Run: headless pygame with SDL's dummy video driver; simulated clock (each Clock.tick advances the game by its frame time, no real sleeping); random seed 0; keys injected as events and as key.get_pressed() state; no mouse input.
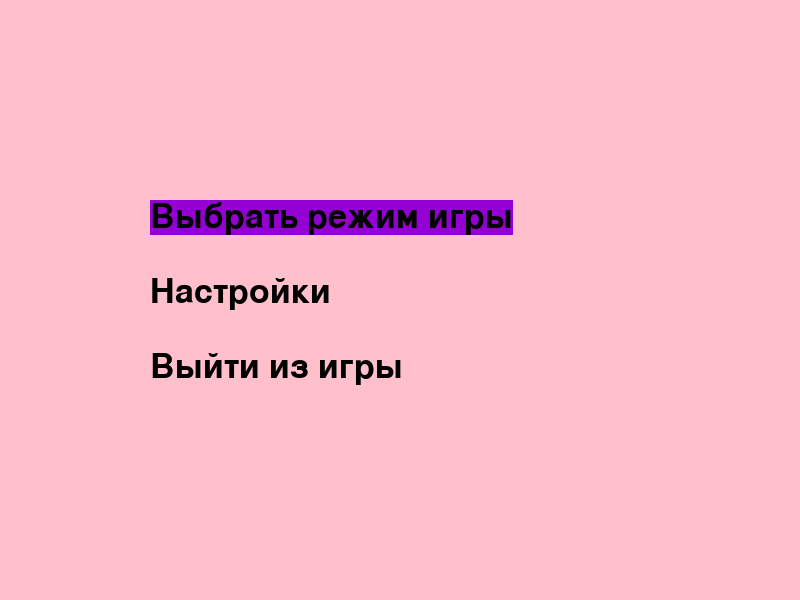
Frame 1 of 4 · flips 1–60 · no input
Frame 2 of 4 · flips 61–180 · tapped SPACE, RETURN · held RIGHT (→), D · screen unchanged from frame 1, image omitted
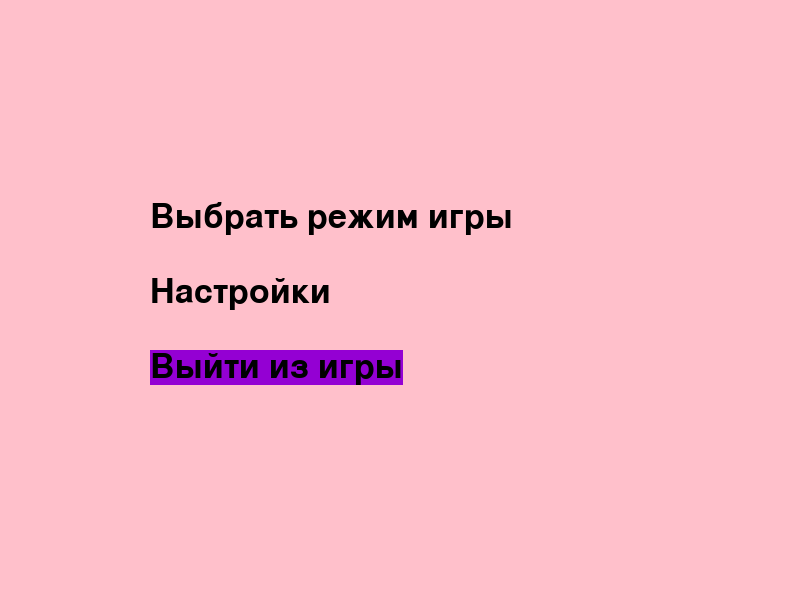
Frame 3 of 4 · flips 181–300 · held DOWN (↓), S
Frame 4 of 4 · flips 301–420 · held LEFT (←), A, UP (↑), W · screen same as frame 1, image omitted

The pygame program that drew these frames:

import sys
import pygame

pygame.init()
size = (800, 600)
screen = pygame.display.set_mode(size)

p_font = pygame.font.SysFont('arial', 50)


class Menu:
    def __init__(self):
        self.option_surfaces = []
        self.callbacks = []
        self.option_index = 0

    def append_option(self, option, callback):
        self.option_surfaces.append(p_font.render(option, True, 'black'))
        self.callbacks.append(callback)

    def switch(self, direction):
        self.option_index = max(0, min(self.option_index + direction, len(self.option_surfaces) - 1))

    def select(self):
        self.callbacks[self.option_index]()

    def draw(self, surface, x, y, option_margins):
        for i, opt in enumerate(self.option_surfaces):
            option_rect = opt.get_rect()
            option_rect.topleft = (x, y + i * option_margins)
            if i == self.option_index:
                pygame.draw.rect(surface, (148, 0, 211), option_rect)
            surface.blit(opt, option_rect)


def terminate():
    pygame.quit()
    sys.exit()


menu = Menu()
menu.append_option('Выбрать режим игры', lambda: print('Выбрать режим игры'))
menu.append_option('Настройки', lambda: print('В разработке'))
menu.append_option('Выйти из игры', terminate)

while True:
    for event in pygame.event.get():
        if event.type == pygame.QUIT:
            terminate()
        elif event.type == pygame.KEYDOWN:
            if event.key == pygame.K_w or event.key == pygame.K_UP:
                menu.switch(-1)
            elif event.key == pygame.K_s or event.key == pygame.K_DOWN:
                menu.switch(1)
            elif event.key == pygame.K_SPACE or event.key == pygame.K_RETURN:
                menu.select()

    screen.fill((255, 192, 203))
    menu.draw(screen, 150, 200, 75)
    pygame.display.flip()
